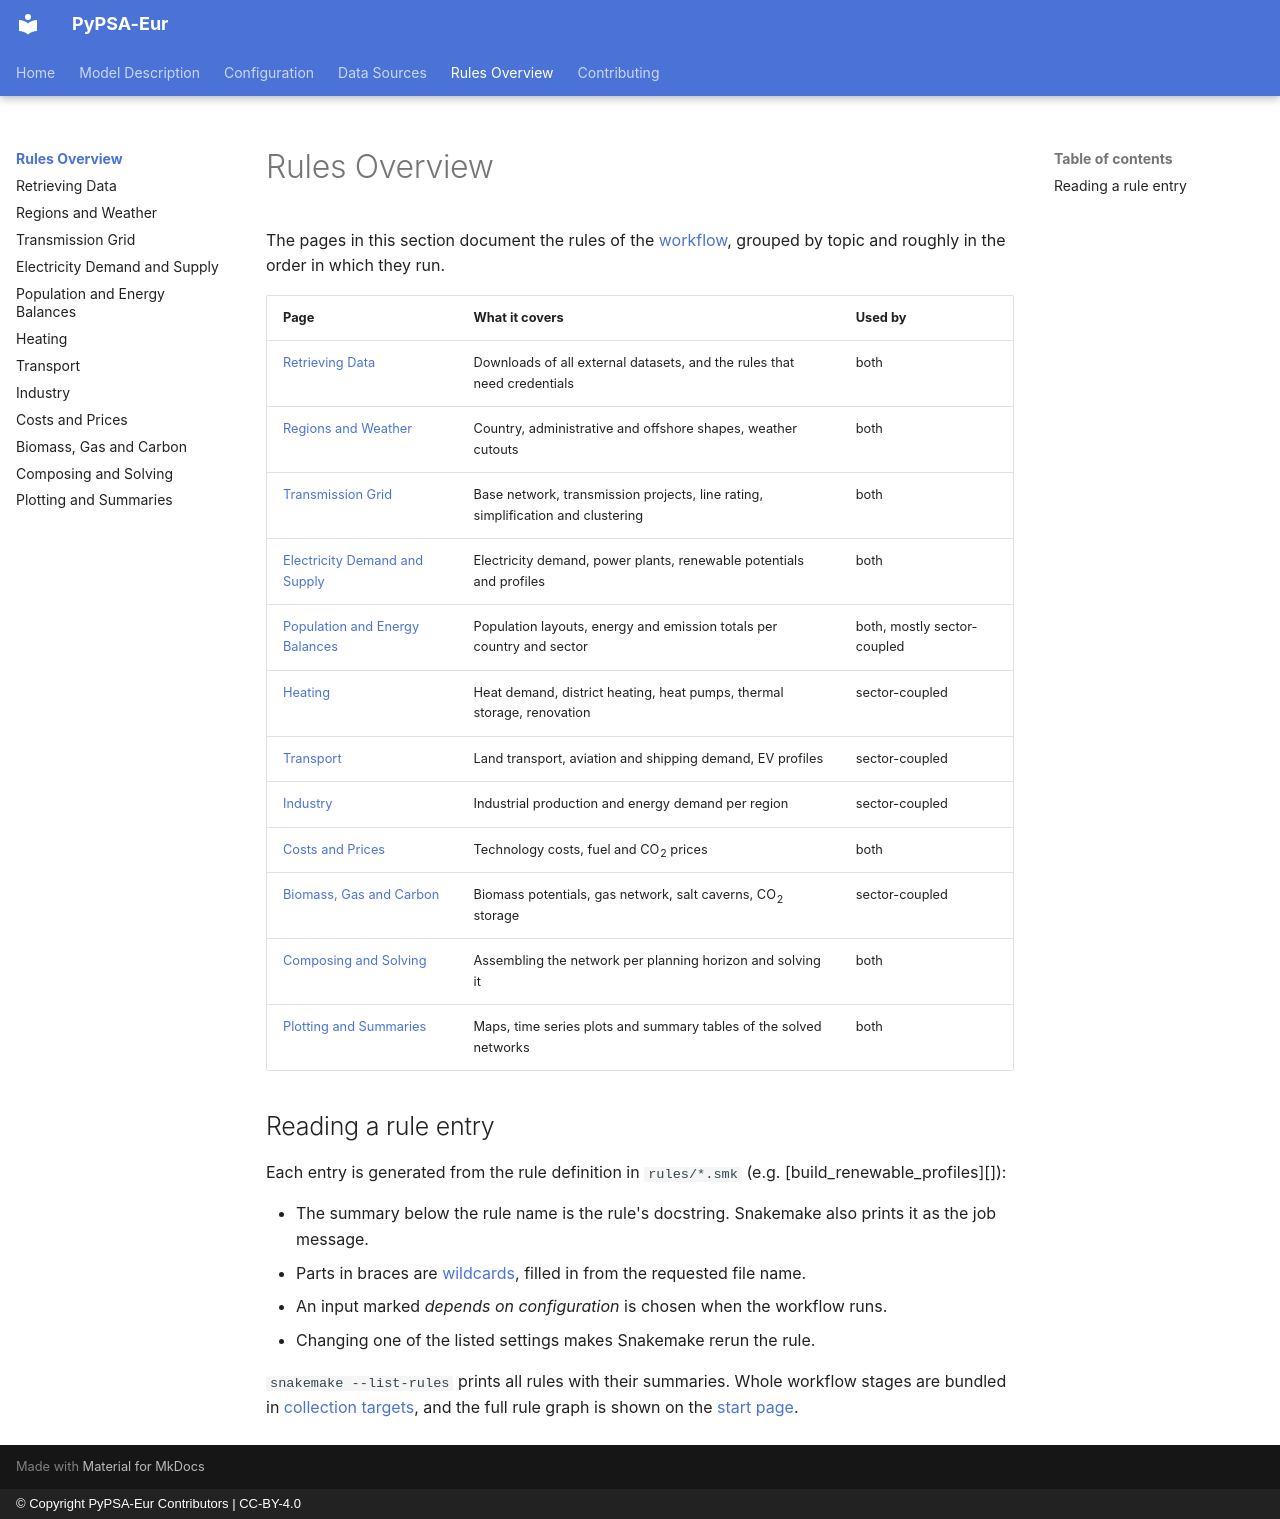

repository: PyPSA/pypsa-eur · page: rules/index.html · generator: mkdocs · copyright: © Copyright PyPSA-Eur Contributors | CC-BY-4.0

<!-- SPDX-FileCopyrightText: Contributors to PyPSA-Eur <https://github.com/pypsa/pypsa-eur> -->
<!-- SPDX-License-Identifier: CC-BY-4.0 -->

# Rules Overview

The pages in this section document the rules of the [workflow](../introduction.md#workflow),
grouped by topic and roughly in the order in which they run.

| Page | What it covers | Used by |
|------|----------------|---------|
| [Retrieving Data](retrieve.md) | Downloads of all external datasets, and the rules that need credentials | both |
| [Regions and Weather](regions.md) | Country, administrative and offshore shapes, weather cutouts | both |
| [Transmission Grid](grid.md) | Base network, transmission projects, line rating, simplification and clustering | both |
| [Electricity Demand and Supply](electricity.md) | Electricity demand, power plants, renewable potentials and profiles | both |
| [Population and Energy Balances](balances.md) | Population layouts, energy and emission totals per country and sector | both, mostly sector-coupled |
| [Heating](heating.md) | Heat demand, district heating, heat pumps, thermal storage, renovation | sector-coupled |
| [Transport](transport.md) | Land transport, aviation and shipping demand, EV profiles | sector-coupled |
| [Industry](industry.md) | Industrial production and energy demand per region | sector-coupled |
| [Costs and Prices](costs.md) | Technology costs, fuel and CO~2~ prices | both |
| [Biomass, Gas and Carbon](carriers.md) | Biomass potentials, gas network, salt caverns, CO~2~ storage | sector-coupled |
| [Composing and Solving](solving.md) | Assembling the network per planning horizon and solving it | both |
| [Plotting and Summaries](plotting.md) | Maps, time series plots and summary tables of the solved networks | both |

## Reading a rule entry

Each entry is generated from the rule definition in `rules/*.smk`
(e.g. [build_renewable_profiles][]):

- The summary below the rule name is the rule's docstring. Snakemake also
  prints it as the job message.
- Parts in braces are [wildcards](../wildcards.md), filled in from the
  requested file name.
- An input marked *depends on configuration* is chosen when the workflow runs.
- Changing one of the listed settings makes Snakemake rerun the rule.

`snakemake --list-rules` prints all rules with their summaries. Whole workflow
stages are bundled in [collection targets](../introduction.md#collection-targets),
and the full rule graph is shown on the [start page](../index.md#workflow).
